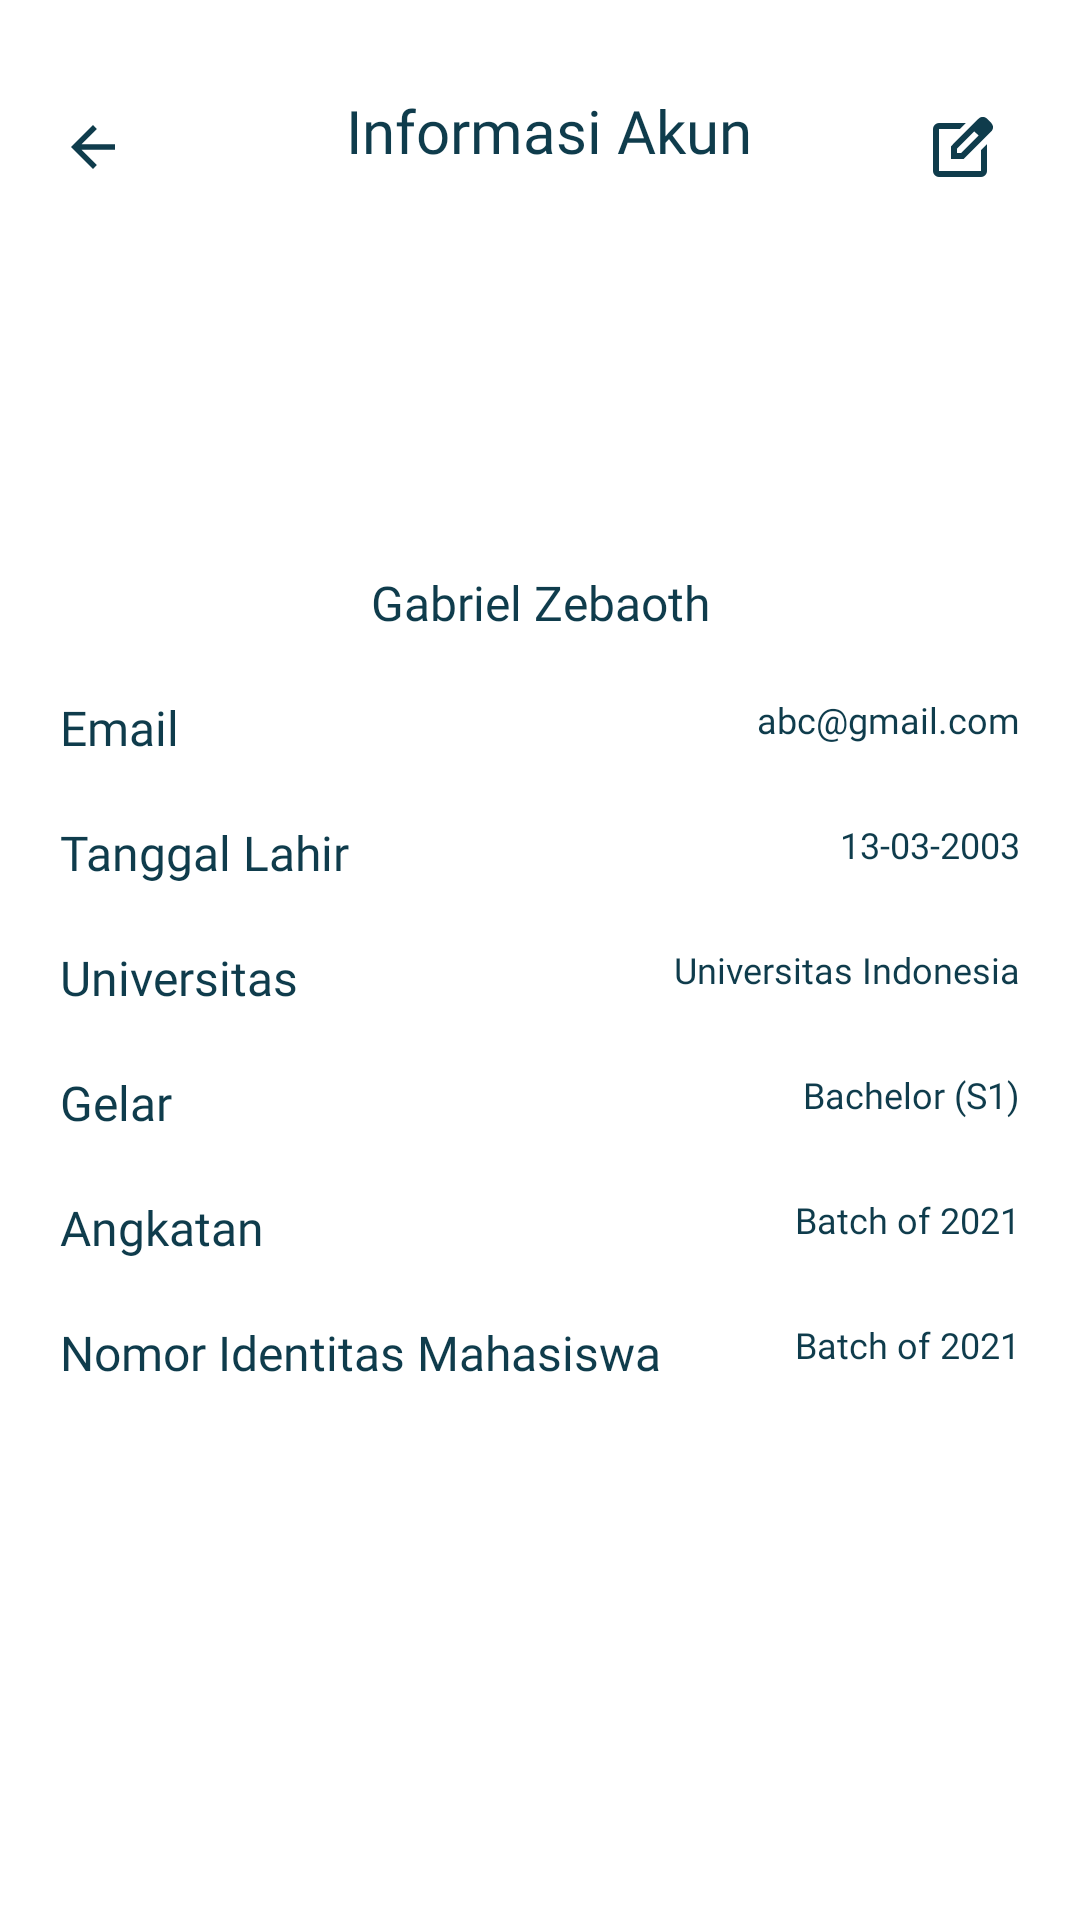

The Android layout XML behind this screen, and the referenced resources:
<!-- AndroidManifest.xml: application theme Theme.Srolqs -->
<!-- res/layout/fragment_profile_detail.xml -->
<?xml version="1.0" encoding="utf-8"?>
<androidx.constraintlayout.widget.ConstraintLayout xmlns:android="http://schemas.android.com/apk/res/android"
    xmlns:app="http://schemas.android.com/apk/res-auto"
    xmlns:tools="http://schemas.android.com/tools"
    android:id="@+id/profile_detail_fragment"
    android:layout_width="match_parent"
    android:layout_height="match_parent"
    android:background="@color/white"
    tools:context=".ui.profile.detail.ProfileDetailFragment">

    <LinearLayout
        android:id="@+id/toolbar_detail_profile"
        android:layout_width="match_parent"
        android:layout_height="wrap_content"
        android:orientation="horizontal"
        android:paddingTop="30dp"
        app:layout_constraintEnd_toEndOf="parent"
        app:layout_constraintStart_toStartOf="parent"
        app:layout_constraintTop_toTopOf="parent">

        <ImageButton
            android:id="@+id/btnBack"
            android:layout_width="wrap_content"
            android:layout_height="wrap_content"
            android:background="?attr/selectableItemBackgroundBorderless"
            android:paddingVertical="8dp"
            android:paddingHorizontal="20dp"
            android:src="@drawable/arrow_back_icon" />

        <TextView
            style="@style/H1"
            android:layout_width="match_parent"
            android:layout_height="wrap_content"
            android:layout_marginStart="16dp"
            android:layout_weight="1"
            android:gravity="center"
            android:text="Informasi Akun" />

        <ImageButton
            android:id="@+id/btnEdit"
            android:layout_width="wrap_content"
            android:layout_height="wrap_content"
            android:layout_marginEnd="8dp"
            android:background="?attr/selectableItemBackgroundBorderless"
            android:paddingVertical="8dp"
            android:paddingHorizontal="20dp"
            android:src="@drawable/edit_icon" />
    </LinearLayout>

    <LinearLayout
        android:id="@+id/ll_profile_detail"
        android:layout_width="wrap_content"
        android:layout_height="wrap_content"
        android:orientation="vertical"
        android:layout_marginTop="30dp"
        app:layout_constraintStart_toStartOf="parent"
        app:layout_constraintEnd_toEndOf="parent"
        app:layout_constraintTop_toBottomOf="@id/toolbar_detail_profile"
        android:gravity="center"
        >

        <com.google.android.material.imageview.ShapeableImageView
            android:id="@+id/icon"
            android:layout_width="70dp"
            android:layout_height="70dp"
            android:scaleType="centerCrop"
            android:src="@drawable/ic_launcher_background"
            app:shapeAppearanceOverlay="@style/roundedImageView" />

        <TextView
            android:id="@+id/profileName"
            style="@style/H2"
            android:layout_width="wrap_content"
            android:layout_height="wrap_content"
            android:layout_marginTop="20dp"
            android:ellipsize="end"
            android:maxLines="1"
            android:text="Gabriel Zebaoth"
            android:textColor="@color/dark_green" />


    </LinearLayout>



    <RelativeLayout
        android:id="@+id/rl_email"
        android:layout_width="match_parent"
        android:layout_height="wrap_content"
        android:layout_marginTop="20dp"
        android:paddingHorizontal="20dp"
        app:layout_constraintStart_toStartOf="parent"
        app:layout_constraintEnd_toEndOf="parent"
        app:layout_constraintTop_toBottomOf="@id/ll_profile_detail"
        >

        <TextView
            android:layout_width="wrap_content"
            android:layout_height="wrap_content"
            android:layout_alignParentStart="true"
            android:text="Email"
            style="@style/H2"
            />

        <TextView
            android:id="@+id/profileEmail"
            android:layout_width="wrap_content"
            android:layout_height="wrap_content"
            android:layout_alignParentEnd="true"
            android:text="abc@gmail.com"
            style="@style/B1"
            />

    </RelativeLayout>

    <RelativeLayout
        android:id="@+id/rl_dob"
        android:layout_width="match_parent"
        android:layout_height="wrap_content"
        android:layout_marginTop="20dp"
        android:paddingHorizontal="20dp"
        app:layout_constraintStart_toStartOf="parent"
        app:layout_constraintEnd_toEndOf="parent"
        app:layout_constraintTop_toBottomOf="@id/rl_email"
        >

        <TextView
            android:layout_width="wrap_content"
            android:layout_height="wrap_content"
            android:layout_alignParentStart="true"
            android:text="Tanggal Lahir"
            style="@style/H2"
            />

        <TextView
            android:id="@+id/profileDob"
            android:layout_width="wrap_content"
            android:layout_height="wrap_content"
            android:layout_alignParentEnd="true"
            android:text="13-03-2003"
            style="@style/B1"
            />

    </RelativeLayout>

    <RelativeLayout
        android:id="@+id/rl_institution"
        android:layout_width="match_parent"
        android:layout_height="wrap_content"
        android:layout_marginTop="20dp"
        android:paddingHorizontal="20dp"
        app:layout_constraintStart_toStartOf="parent"
        app:layout_constraintEnd_toEndOf="parent"
        app:layout_constraintTop_toBottomOf="@id/rl_dob"
        >

        <TextView
            android:layout_width="wrap_content"
            android:layout_height="wrap_content"
            android:layout_alignParentStart="true"
            android:text="Universitas"
            style="@style/H2"
            />

        <TextView
            android:id="@+id/profileInstitution"
            android:layout_width="wrap_content"
            android:layout_height="wrap_content"
            android:layout_alignParentEnd="true"
            android:text="Universitas Indonesia"
            style="@style/B1"
            />

    </RelativeLayout>

    <RelativeLayout
        android:id="@+id/rl_degree"
        android:layout_width="match_parent"
        android:layout_height="wrap_content"
        android:layout_marginTop="20dp"
        android:paddingHorizontal="20dp"
        app:layout_constraintStart_toStartOf="parent"
        app:layout_constraintEnd_toEndOf="parent"
        app:layout_constraintTop_toBottomOf="@id/rl_institution"
        >

        <TextView
            android:layout_width="wrap_content"
            android:layout_height="wrap_content"
            android:layout_alignParentStart="true"
            android:text="Gelar"
            style="@style/H2"
            />

        <TextView
            android:id="@+id/profileDegree"
            android:layout_width="wrap_content"
            android:layout_height="wrap_content"
            android:layout_alignParentEnd="true"
            android:text="Bachelor (S1)"
            style="@style/B1"
            />

    </RelativeLayout>

    <RelativeLayout
        android:id="@+id/rl_batch"
        android:layout_width="match_parent"
        android:layout_height="wrap_content"
        android:layout_marginTop="20dp"
        android:paddingHorizontal="20dp"
        app:layout_constraintStart_toStartOf="parent"
        app:layout_constraintEnd_toEndOf="parent"
        app:layout_constraintTop_toBottomOf="@id/rl_degree"
        >

        <TextView
            android:layout_width="wrap_content"
            android:layout_height="wrap_content"
            android:layout_alignParentStart="true"
            android:text="Angkatan"
            style="@style/H2"
            />

        <TextView
            android:id="@+id/profileBatch"
            android:layout_width="wrap_content"
            android:layout_height="wrap_content"
            android:layout_alignParentEnd="true"
            android:text="Batch of 2021"
            style="@style/B1"
            />

    </RelativeLayout>

    <RelativeLayout
        android:id="@+id/rl_identity_number"
        android:layout_width="match_parent"
        android:layout_height="wrap_content"
        android:layout_marginTop="20dp"
        android:paddingHorizontal="20dp"
        app:layout_constraintStart_toStartOf="parent"
        app:layout_constraintEnd_toEndOf="parent"
        app:layout_constraintTop_toBottomOf="@id/rl_batch"
        >

        <TextView
            android:layout_width="wrap_content"
            android:layout_height="wrap_content"
            android:layout_alignParentStart="true"
            android:text="Nomor Identitas Mahasiswa"
            style="@style/H2"
            />

        <TextView
            android:id="@+id/profileIdentityNumber"
            android:layout_width="wrap_content"
            android:layout_height="wrap_content"
            android:layout_alignParentEnd="true"
            android:text="Batch of 2021"
            style="@style/B1"
            />

    </RelativeLayout>
    <ProgressBar
        android:id="@+id/progressBar"
        android:layout_width="wrap_content"
        android:layout_height="wrap_content"
        android:visibility="gone"
        app:layout_constraintTop_toTopOf="parent"
        app:layout_constraintBottom_toBottomOf="parent"
        app:layout_constraintStart_toStartOf="parent"
        app:layout_constraintEnd_toEndOf="parent" />

</androidx.constraintlayout.widget.ConstraintLayout>
<!-- resources referenced by this layout -->
<resources>
  <color name="dark_green">#0F3C4C</color>
  <color name="white">#FFFFFFFF</color>
  <!-- drawable arrow_back_icon (drawable) -->
  <vector xmlns:android="http://schemas.android.com/apk/res/android" android:autoMirrored="true" android:height="22dp" android:tint="@color/dark_green" android:viewportHeight="24" android:viewportWidth="24" android:width="22dp">
        
      <path android:fillColor="@android:color/white" android:pathData="M20,11H7.83l5.59,-5.59L12,4l-8,8 8,8 1.41,-1.41L7.83,13H20v-2z"/>
      
  </vector>
  <!-- drawable edit_icon (drawable) -->
  <vector xmlns:android="http://schemas.android.com/apk/res/android" android:height="24dp" android:tint="@color/dark_green" android:viewportHeight="960" android:viewportWidth="960" android:width="24dp">
        
      <path android:fillColor="@android:color/white" android:pathData="M200,840Q167,840 143.5,816.5Q120,793 120,760L120,200Q120,167 143.5,143.5Q167,120 200,120L557,120L477,200L200,200Q200,200 200,200Q200,200 200,200L200,760Q200,760 200,760Q200,760 200,760L760,760Q760,760 760,760Q760,760 760,760L760,482L840,402L840,760Q840,793 816.5,816.5Q793,840 760,840L200,840ZM480,480Q480,480 480,480Q480,480 480,480L480,480Q480,480 480,480Q480,480 480,480L480,480L480,480L480,480L480,480L480,480L480,480Q480,480 480,480Q480,480 480,480ZM360,600L360,430L727,63Q739,51 754,45Q769,39 784,39Q800,39 814.5,45Q829,51 841,63L897,120Q908,132 914,146.5Q920,161 920,176Q920,191 914.5,205.5Q909,220 897,232L530,600L360,600ZM841,176L841,176L785,120L785,120L841,176ZM440,520L496,520L728,288L700,260L671,232L440,463L440,520ZM700,260L671,232L671,232L700,260L728,288L728,288L700,260Z"/>
      
  </vector>
  <style name="B1">
          <item name="android:textSize">12sp</item>
          <item name="android:textColor">@color/dark_green</item>
          <item name="android:fontFamily">@font/inter_medium</item>
      </style>
  <style name="H1">
          <item name="android:textSize">20sp</item>
          <item name="android:textColor">@color/dark_green</item>
          <item name="android:fontFamily">@font/inter_bold</item>
      </style>
  <style name="H2">
          <item name="android:textSize">16sp</item>
          <item name="android:textColor">@color/dark_green</item>
          <item name="android:fontFamily">@font/inter_semibold</item>
      </style>
  <style name="roundedImageView">
          <item name="cornerSize">50%</item>
          <item name="strokeColor">@color/dark_green</item>
          <item name="strokeWidth">1dp</item>
      </style>
  <style name="Theme.Srolqs" parent="Base.Theme.Srolqs" />
  <style name="Base.Theme.Srolqs" parent="Theme.Material3.DayNight.NoActionBar">
          <item name="android:statusBarColor">@color/white</item>
  
          <item name="android:windowLightStatusBar">true</item>
      </style>
</resources>
